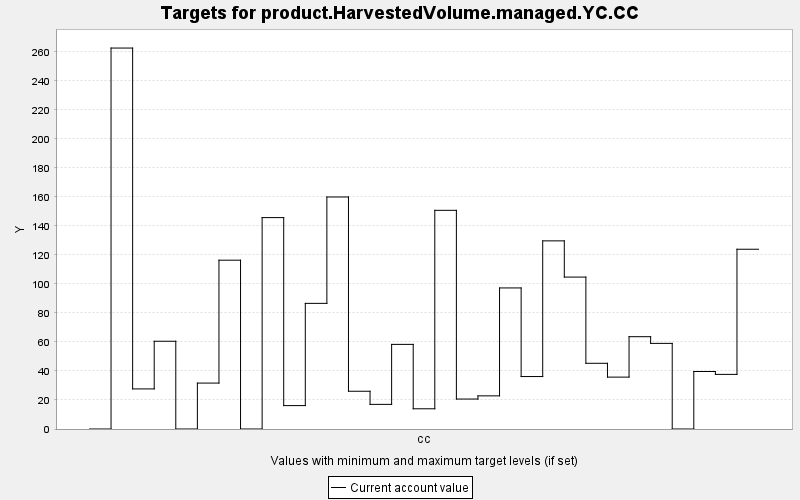

Data behind this chart, as committed beside it:
TARGET, PERIOD, YEAR, PERIODWIDTH, MINIMUM, MAXIMUM, MINWEIGHT, MAXWEIGHT, CURRENT, SUMMARY
product.HarvestedVolume.managed.YC.CC, 0, 0, 10.0, 0.0, 10000, 1.0, 1.0, 0.0, 0.0
product.HarvestedVolume.managed.YC.CC, 1, 10, 10.0, 0.0, 10000, 1.0, 1.0, 262.6, 0.0
product.HarvestedVolume.managed.YC.CC, 2, 20, 10.0, 0.0, 10000, 1.0, 1.0, 27.63, 0.0
product.HarvestedVolume.managed.YC.CC, 3, 30, 10.0, 0.0, 10000, 1.0, 1.0, 60.48, 0.0
product.HarvestedVolume.managed.YC.CC, 4, 40, 10.0, 0.0, 10000, 1.0, 1.0, 0.0, 0.0
product.HarvestedVolume.managed.YC.CC, 5, 50, 10.0, 0.0, 10000, 1.0, 1.0, 31.65, 0.0
product.HarvestedVolume.managed.YC.CC, 6, 60, 10.0, 0.0, 10000, 1.0, 1.0, 116.3, 0.0
product.HarvestedVolume.managed.YC.CC, 7, 70, 10.0, 0.0, 10000, 1.0, 1.0, 0.0, 0.0
product.HarvestedVolume.managed.YC.CC, 8, 80, 10.0, 0.0, 10000, 1.0, 1.0, 145.7, 0.0
product.HarvestedVolume.managed.YC.CC, 9, 90, 10.0, 0.0, 10000, 1.0, 1.0, 16.13, 0.0
product.HarvestedVolume.managed.YC.CC, 10, 100, 10.0, 0.0, 10000, 1.0, 1.0, 86.59, 0.0
product.HarvestedVolume.managed.YC.CC, 11, 110, 10.0, 0.0, 10000, 1.0, 1.0, 159.9, 0.0
product.HarvestedVolume.managed.YC.CC, 12, 120, 10.0, 0.0, 10000, 1.0, 1.0, 26.02, 0.0
product.HarvestedVolume.managed.YC.CC, 13, 130, 10.0, 0.0, 10000, 1.0, 1.0, 16.98, 0.0
product.HarvestedVolume.managed.YC.CC, 14, 140, 10.0, 0.0, 10000, 1.0, 1.0, 58.32, 0.0
product.HarvestedVolume.managed.YC.CC, 15, 150, 10.0, 0.0, 10000, 1.0, 1.0, 13.94, 0.0
product.HarvestedVolume.managed.YC.CC, 16, 160, 10.0, 0.0, 10000, 1.0, 1.0, 150.7, 0.0
product.HarvestedVolume.managed.YC.CC, 17, 170, 10.0, 0.0, 10000, 1.0, 1.0, 20.64, 0.0
product.HarvestedVolume.managed.YC.CC, 18, 180, 10.0, 0.0, 10000, 1.0, 1.0, 22.85, 0.0
product.HarvestedVolume.managed.YC.CC, 19, 190, 10.0, 0.0, 10000, 1.0, 1.0, 97.22, 0.0
product.HarvestedVolume.managed.YC.CC, 20, 200, 10.0, 0.0, 10000, 1.0, 1.0, 36.15, 0.0
product.HarvestedVolume.managed.YC.CC, 21, 210, 10.0, 0.0, 10000, 1.0, 1.0, 129.7, 0.0
product.HarvestedVolume.managed.YC.CC, 22, 220, 10.0, 0.0, 10000, 1.0, 1.0, 104.7, 0.0
product.HarvestedVolume.managed.YC.CC, 23, 230, 10.0, 0.0, 10000, 1.0, 1.0, 45.29, 0.0
product.HarvestedVolume.managed.YC.CC, 24, 240, 10.0, 0.0, 10000, 1.0, 1.0, 35.76, 0.0
product.HarvestedVolume.managed.YC.CC, 25, 250, 10.0, 0.0, 10000, 1.0, 1.0, 63.62, 0.0
product.HarvestedVolume.managed.YC.CC, 26, 260, 10.0, 0.0, 10000, 1.0, 1.0, 59.01, 0.0
product.HarvestedVolume.managed.YC.CC, 27, 270, 10.0, 0.0, 10000, 1.0, 1.0, 0.0, 0.0
product.HarvestedVolume.managed.YC.CC, 28, 280, 10.0, 0.0, 10000, 1.0, 1.0, 39.63, 0.0
product.HarvestedVolume.managed.YC.CC, 29, 290, 10.0, 0.0, 10000, 1.0, 1.0, 37.64, 0.0
product.HarvestedVolume.managed.YC.CC, 30, 300, 10.0, 0.0, 10000, 1.0, 1.0, 123.9, 0.0
